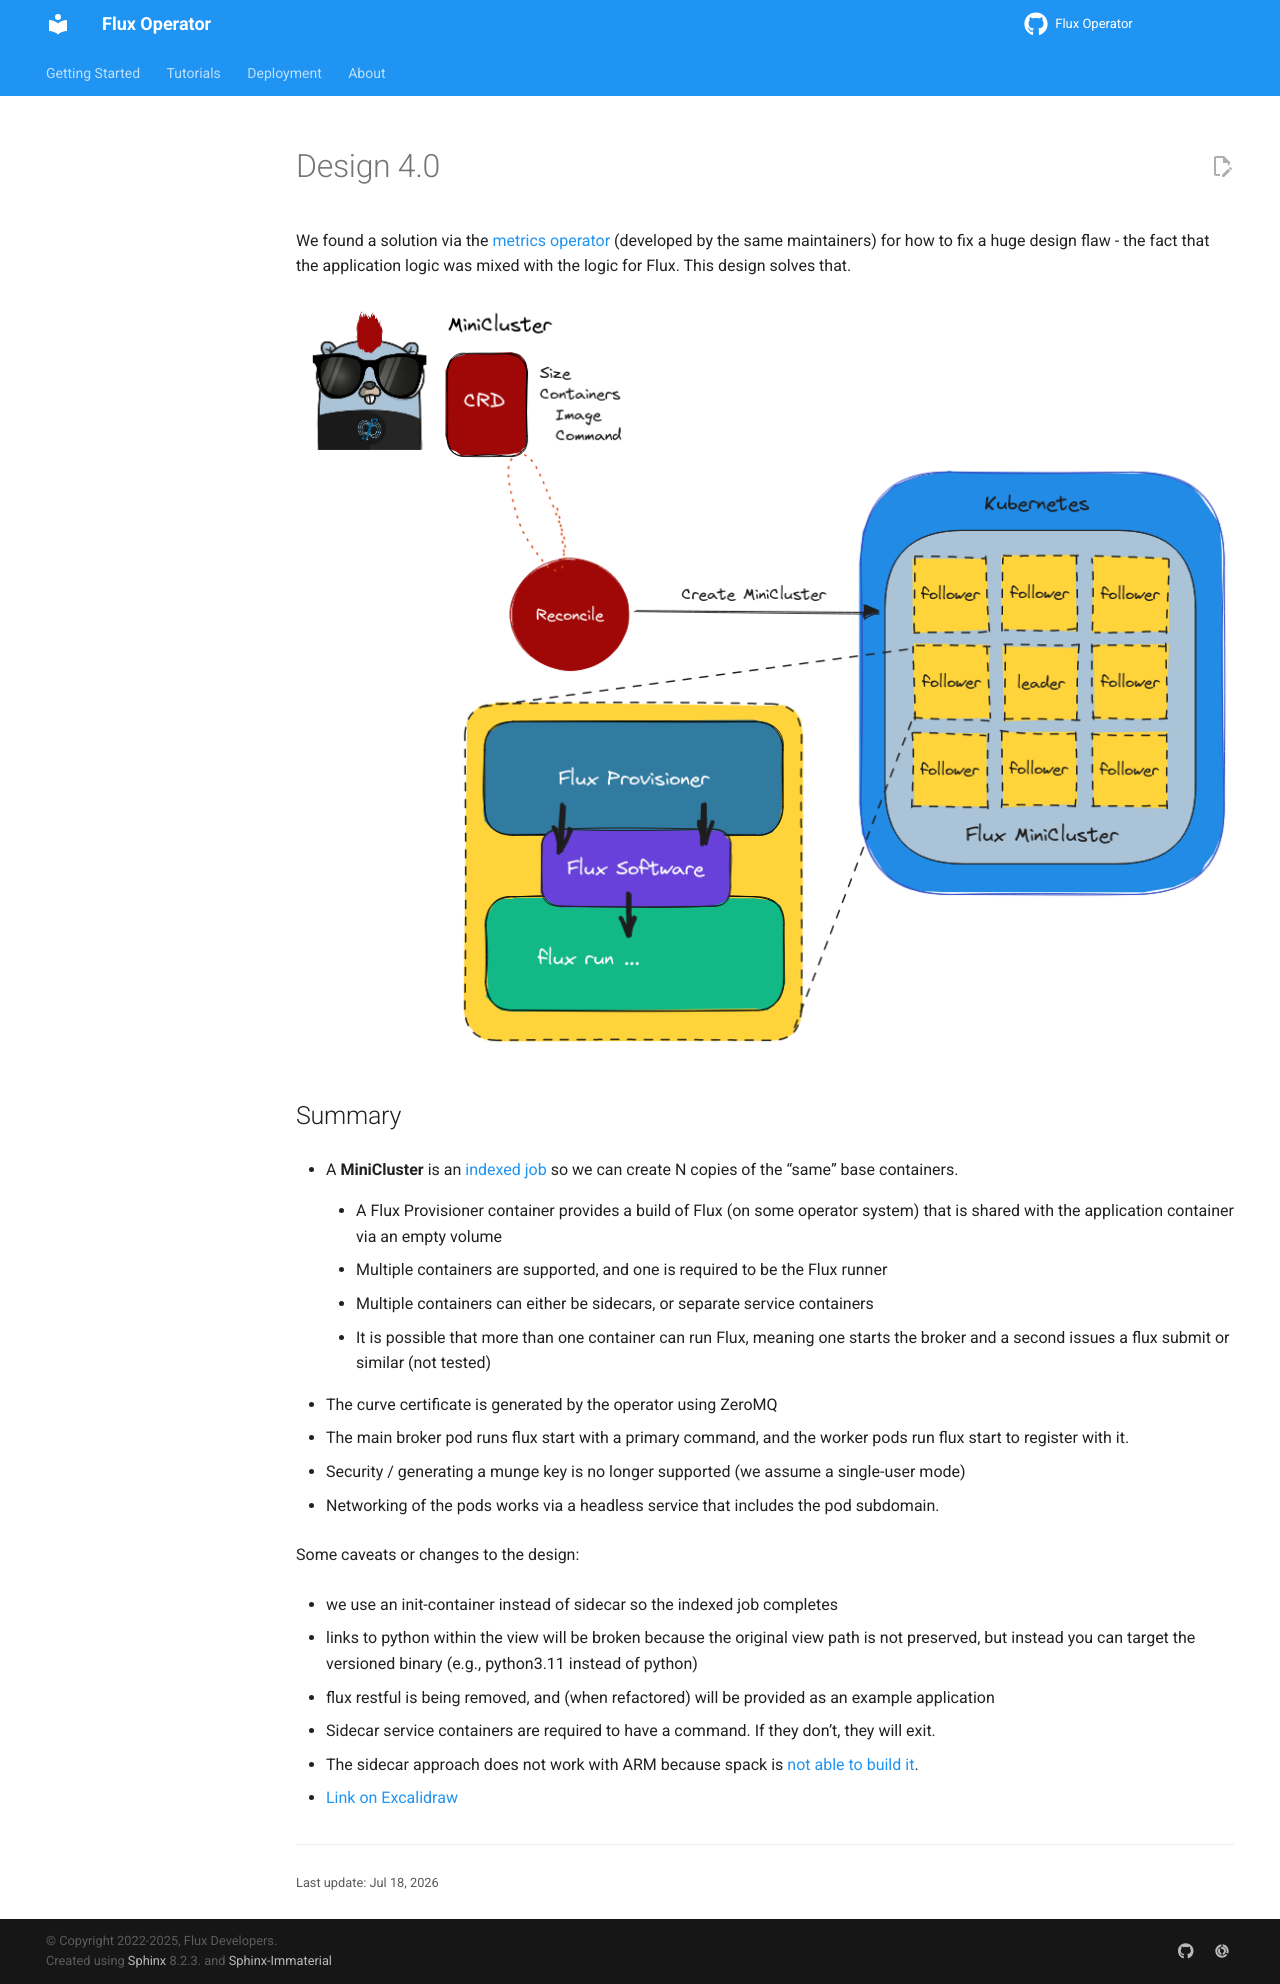

repository: flux-framework/flux-operator · page: development/10-09-2023/index.html · generator: sphinx

# Design 4.0

We found a solution via the [metrics operator](https://converged-computing.github.io/metrics-operator/getting_started/addons.html#workload-flux) (developed by the same maintainers) for how to fix a huge design
flaw - the fact that the application logic was mixed with the logic for Flux. This design solves that.

![flux-design-4.png](flux-design-4.png)

## Summary

 - A **MiniCluster** is an [indexed job](https://kubernetes.io/docs/tasks/job/indexed-parallel-processing-static/) so we can create N copies of the "same" base containers.
   - A Flux Provisioner container provides a build of Flux (on some operator system) that is shared with the application container via an empty volume
   - Multiple containers are supported, and one is required to be the Flux runner
   - Multiple containers can either be sidecars, or separate service containers
   - It is possible that more than one container can run Flux, meaning one starts the broker and a second issues a flux submit or similar (not tested)

 - The curve certificate is generated by the operator using ZeroMQ
 - The main broker pod runs flux start with a primary command, and the worker pods run flux start to register with it.
 - Security / generating a munge key is no longer supported (we assume a single-user mode)
 - Networking of the pods works via a headless service that includes the pod subdomain. 

Some caveats or changes to the design:

 - we use an init-container instead of sidecar so the indexed job completes
 - links to python within the view will be broken because the original view path is not preserved, but instead you can target the versioned binary (e.g., python3.11 instead of python)
 - flux restful is being removed, and (when refactored) will be provided as an example application
 - Sidecar service containers are required to have a command. If they don't, they will exit.
 - The sidecar approach does not work with ARM because spack is [not able to build it](https://github.com/spack/spack/issues/41708).

- [Link on Excalidraw](https://excalidraw.com/#json=auIWjzPmpLnss1fP4FdjL,UY4HiAoQ0zH1tFTptDLCXw)
